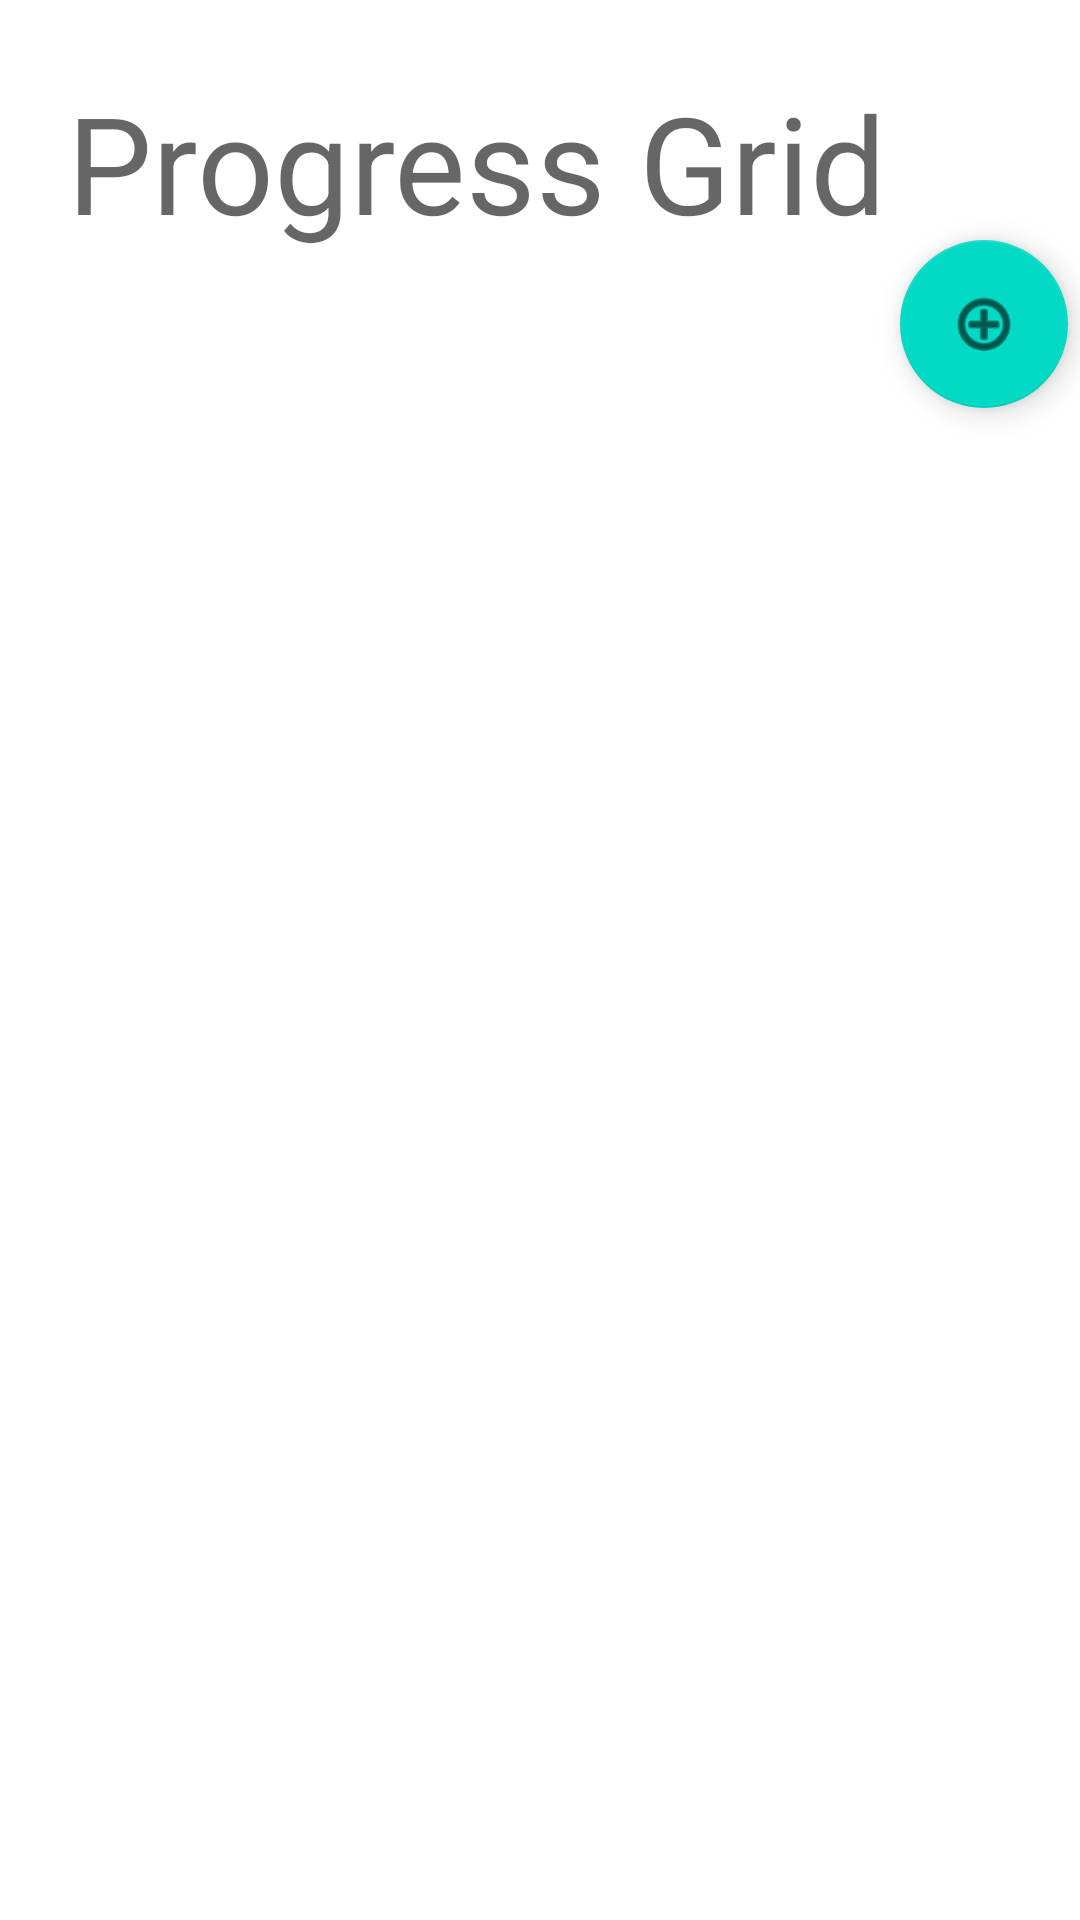

Produce the Android XML layout that renders to this screen, including the resource entries it uses.
<!-- AndroidManifest.xml: application theme Theme.CS360FitnessApp -->
<!-- res/layout/activity_weight_tracking.xml -->
<?xml version="1.0" encoding="utf-8"?>
<androidx.constraintlayout.widget.ConstraintLayout xmlns:android="http://schemas.android.com/apk/res/android"
    xmlns:app="http://schemas.android.com/apk/res-auto"
    xmlns:tools="http://schemas.android.com/tools"
    android:layout_width="match_parent"
    android:layout_height="match_parent">

    <TextView
        android:id="@+id/gridTitleTextView"
        android:layout_width="wrap_content"
        android:layout_height="wrap_content"
        android:layout_marginTop="24dp"
        android:text="@string/grid_title"
        android:textAppearance="@style/TextAppearance.AppCompat.Display2"
        app:layout_constraintEnd_toEndOf="parent"
        app:layout_constraintHorizontal_bias="0.258"
        app:layout_constraintStart_toStartOf="parent"
        app:layout_constraintTop_toTopOf="parent" />

    <androidx.recyclerview.widget.RecyclerView
        android:id="@+id/listRecyclerView"
        android:layout_width="match_parent"
        android:layout_height="wrap_content"
        android:layout_marginStart="10dp"
        android:layout_marginTop="20dp"
        android:layout_marginEnd="10dp"
        android:scrollbars="vertical"
        app:layout_constraintBottom_toBottomOf="parent"
        app:layout_constraintEnd_toEndOf="parent"
        app:layout_constraintStart_toStartOf="parent"
        app:layout_constraintTop_toBottomOf="@+id/gridTitleTextView"
        app:layout_constraintVertical_bias="0.209" />

    <com.google.android.material.floatingactionbutton.FloatingActionButton
        android:id="@+id/buttonAddWeight"
        android:layout_width="wrap_content"
        android:layout_height="wrap_content"
        android:clickable="true"
        android:onClick="onButtonAddWeightClick"
        app:layout_constraintBottom_toTopOf="@+id/listRecyclerView"
        app:layout_constraintEnd_toEndOf="parent"
        app:layout_constraintStart_toEndOf="@+id/gridTitleTextView"
        app:layout_constraintTop_toTopOf="parent"
        app:srcCompat="@android:drawable/ic_menu_add" />
</androidx.constraintlayout.widget.ConstraintLayout>
<!-- resources referenced by this layout -->
<resources>
  <string name="grid_title">Progress Grid</string>
  <style name="Theme.CS360FitnessApp" parent="Theme.MaterialComponents.DayNight.DarkActionBar">
          
          <item name="colorPrimary">@color/purple_500</item>
          <item name="colorPrimaryVariant">@color/purple_700</item>
          <item name="colorOnPrimary">@color/white</item>
          
          <item name="colorSecondary">@color/teal_200</item>
          <item name="colorSecondaryVariant">@color/teal_700</item>
          <item name="colorOnSecondary">@color/black</item>
          
          <item name="android:statusBarColor" tools:targetApi="l">?attr/colorPrimaryVariant</item>
          
      </style>
  <!-- not gathered from this repository: default colours our renderer supplied (Android Studio template values) -->
  <color name="purple_500">#FF6200EE</color>
  <color name="purple_700">#FF3700B3</color>
  <color name="teal_200">#FF03DAC5</color>
  <color name="teal_700">#FF018786</color>
  <color name="black">#FF000000</color>
  <color name="white">#FFFFFFFF</color>
</resources>
